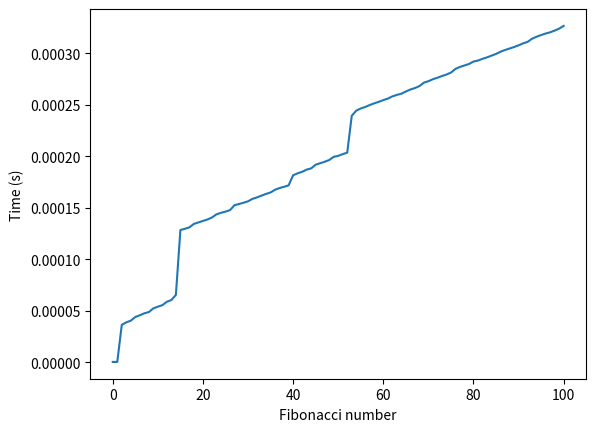

Write the Python code that produced this figure.

from functools import lru_cache
from time import time
from typing import Callable
import matplotlib.pyplot as plt


times: [float] = []


def timer(func: Callable):
    def wrap(*args, **kwargs):
        t1 = time()
        result = func(*args, **kwargs)
        t2 = time()
        runtime = t2-t1
        print(f"Finished in {runtime}: f({args[0]}) -> {result}")
        times.append(runtime)
        return result
    return wrap

def create_graph():
    numbers = [x for x in range(101)]
    plt.plot(numbers, times)
    plt.xlabel("Fibonacci number")
    plt.ylabel("Time (s)")
    plt.savefig("timing_plot.png")

@lru_cache
@timer
def fib(n: int) -> int:
    if n < 1:
        return 0
    if n == 1:
        return 1
    return fib(n-1)+fib(n-2)

if __name__ == "__main__":
    fib(100)
    create_graph()


